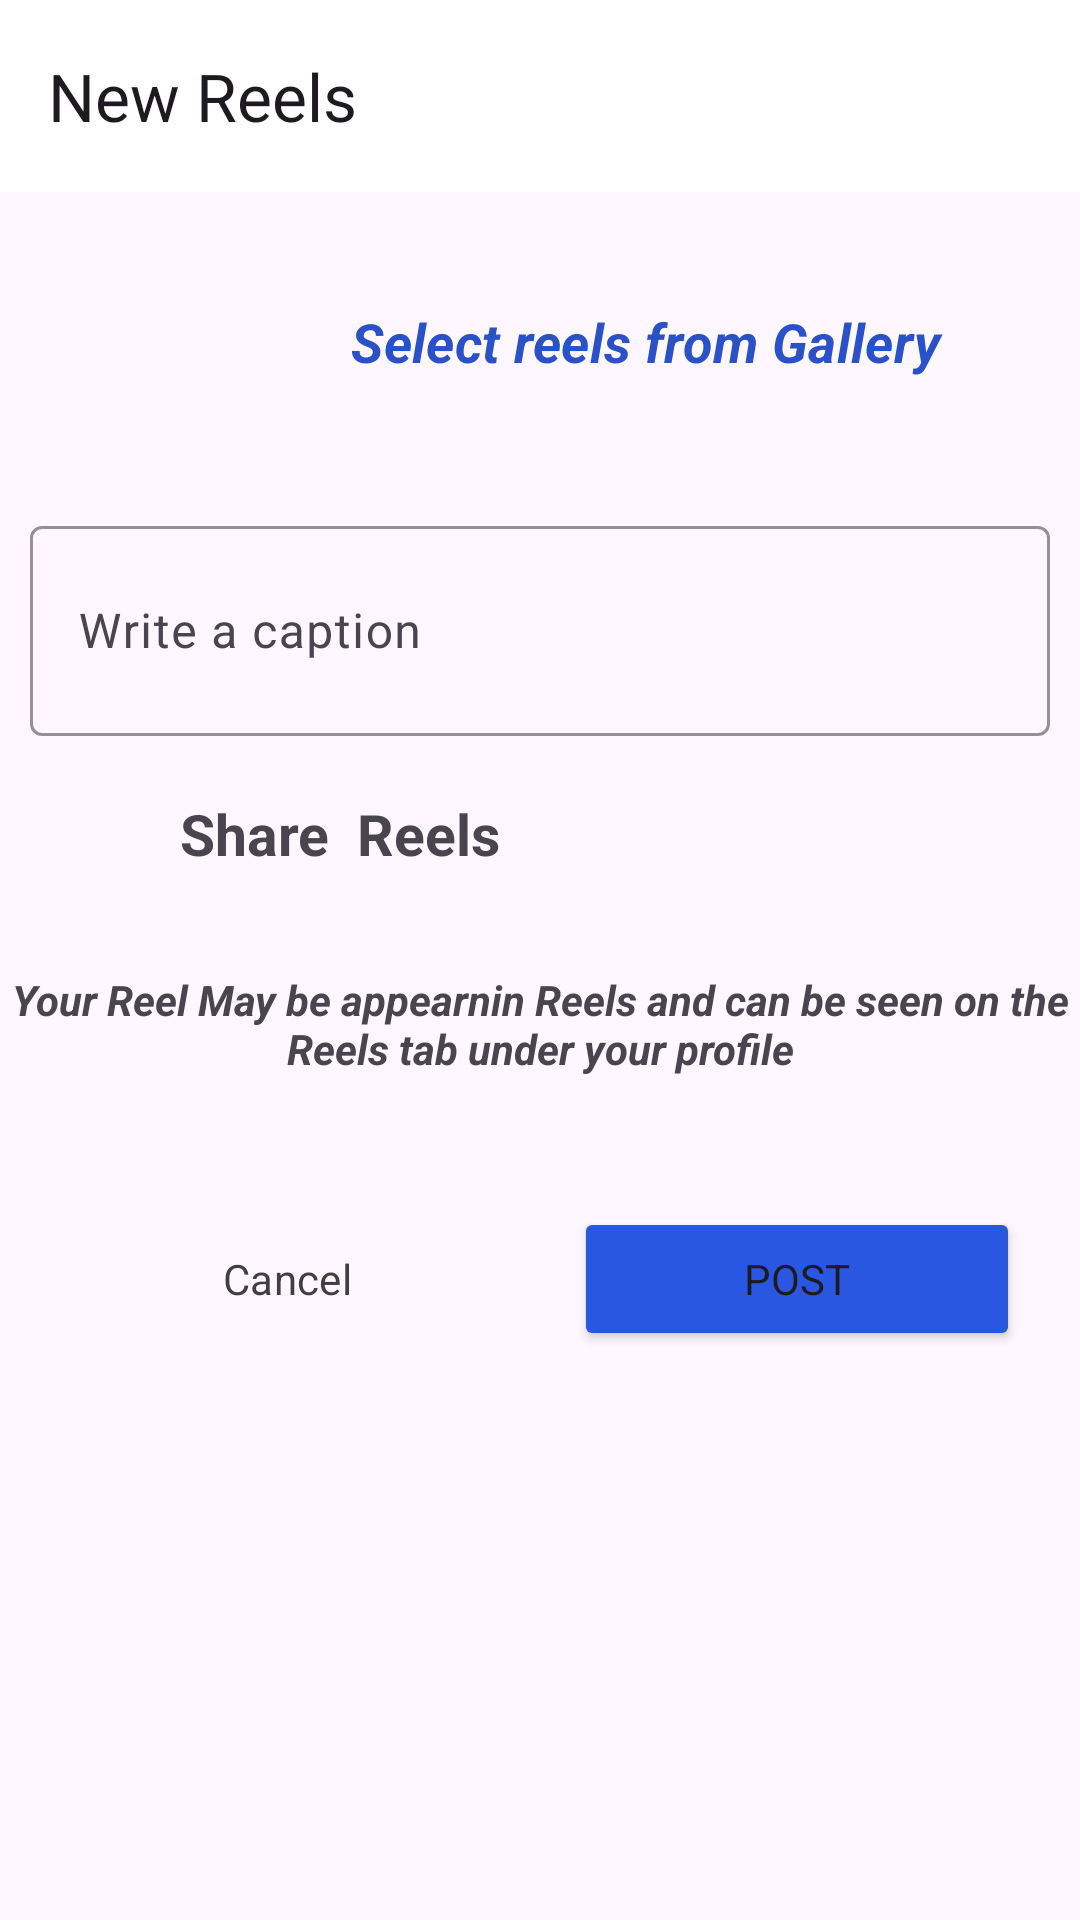

Reconstruct the res/layout file that produces this screen, plus the resources it refers to.
<!-- AndroidManifest.xml: application theme Theme.Instagram -->
<!-- res/layout/activity_reels.xml -->
<?xml version="1.0" encoding="utf-8"?>
<androidx.constraintlayout.widget.ConstraintLayout xmlns:android="http://schemas.android.com/apk/res/android"
    xmlns:app="http://schemas.android.com/apk/res-auto"
    xmlns:tools="http://schemas.android.com/tools"
    android:layout_width="match_parent"
    android:layout_height="match_parent"
    tools:context=".Post.ReelsActivity">

    <com.google.android.material.appbar.MaterialToolbar
        android:id="@+id/materialToolbar"
        android:layout_width="match_parent"
        android:layout_height="wrap_content"
        android:background="@color/white"
        android:minHeight="?attr/actionBarSize"
        android:theme="?attr/actionBarTheme"
        app:title="New Reels"
        tools:ignore="MissingConstraints" />

    <LinearLayout
        android:id="@+id/select_all"
        android:layout_width="0dp"
        android:layout_height="80dp"
        android:layout_margin="10dp"

        android:layout_marginTop="24dp"
        android:gravity="center"
        app:layout_constraintEnd_toEndOf="parent"
        app:layout_constraintStart_toStartOf="@+id/materialToolbar"
        app:layout_constraintTop_toBottomOf="@+id/materialToolbar">

        <ImageView
            android:layout_width="50dp"
            android:layout_height="50dp"
            android:padding="5dp"
            android:src="@drawable/reel" />

        <Button
            android:id="@+id/select_video"
            style="@style/Widget.Material3.Button.OutlinedButton"
            android:layout_width="wrap_content"
            android:layout_height="wrap_content"
            android:layout_marginLeft="20dp"
            android:layout_weight="1"
            android:text="Select reels from Gallery"
            android:textColor="#2A51C8"
            android:textSize="18dp"
            android:textStyle="bold|italic" />

    </LinearLayout>

    <com.google.android.material.textfield.TextInputLayout
        android:id="@+id/caption"
        android:layout_width="0dp"
        android:layout_height="wrap_content"
        android:layout_marginTop="16dp"
        android:hint="Write a caption"
        app:boxStrokeColor="#365AC6"
        app:layout_constraintEnd_toEndOf="@+id/select_all"
        app:layout_constraintStart_toStartOf="@+id/select_all"
        app:layout_constraintTop_toBottomOf="@+id/select_all">

        <com.google.android.material.textfield.TextInputEditText
            android:layout_width="match_parent"
            android:layout_height="70dp"
            android:visibility="visible" />

    </com.google.android.material.textfield.TextInputLayout>

    <LinearLayout
        android:id="@+id/post"
        android:layout_width="match_parent"
        android:layout_height="wrap_content"
        android:layout_margin="10dp"
        android:layout_marginTop="32dp"
        android:orientation="horizontal"
        app:layout_constraintEnd_toEndOf="@+id/caption"
        app:layout_constraintStart_toStartOf="@+id/caption"
        app:layout_constraintTop_toBottomOf="@+id/caption">

        <ImageView
            android:id="@+id/imageView3"
            android:layout_width="45dp"
            android:layout_height="45dp"
            android:padding="5dp"
            android:src="@drawable/reel" />

        <TextView
            android:id="@+id/textView4"
            android:layout_width="match_parent"
            android:layout_height="match_parent"
            android:layout_marginLeft="5dp"
            android:layout_weight="1"
            android:gravity="center_vertical"
            android:text="Share  Reels"
            android:textSize="19sp"
            android:textStyle="bold" />


    </LinearLayout>

    <TextView
        android:id="@+id/textView5"
        android:layout_width="wrap_content"
        android:layout_height="50dp"
        android:layout_marginLeft="10dp"
        android:layout_marginRight="10dp"
        android:layout_marginTop="16dp"
        android:gravity="center"
        android:text="Your Reel May be appearnin Reels and can be seen on the Reels tab under your profile"
        android:textStyle="bold|italic"
        app:layout_constraintEnd_toEndOf="@+id/post"
        app:layout_constraintStart_toStartOf="@+id/post"
        app:layout_constraintTop_toBottomOf="@+id/post" />

    <LinearLayout
        android:layout_width="match_parent"
        android:layout_height="0dp"
        android:layout_marginTop="16dp"
        android:orientation="horizontal"
        android:padding="10dp"
        app:layout_constraintEnd_toEndOf="@+id/textView5"
        app:layout_constraintHorizontal_bias="0.0"
        app:layout_constraintStart_toStartOf="@+id/textView5"
        app:layout_constraintTop_toBottomOf="@+id/textView5">

        <Button
            android:id="@+id/cancel_button"
            style="@style/Widget.Material3.Button.OutlinedButton"
            android:layout_width="wrap_content"
            android:layout_height="wrap_content"
            android:layout_margin="10dp"
            android:layout_weight="1"
            android:text="Cancel"
            android:textColor="#423F41"
            app:strokeColor="@color/pink" />

        <Button
            android:id="@+id/post_button"
            android:layout_width="wrap_content"
            android:layout_height="wrap_content"
            android:layout_margin="10dp"
            android:layout_weight="1"
            android:backgroundTint="#2957E1"
            android:text="Post" />
    </LinearLayout>

</androidx.constraintlayout.widget.ConstraintLayout>
<!-- resources referenced by this layout -->
<resources>
  <color name="pink">#EC02E0</color>
  <color name="white">#FFFFFFFF</color>
  <style name="Theme.Instagram" parent="Base.Theme.Instagram" />
  <style name="Base.Theme.Instagram" parent="Theme.Material3.DayNight.NoActionBar">
          
          
          <item name="colorPrimaryDark">@color/black</item>
          
          <item name="android:statusBarColor">@android:color/transparent</item>
          <item name="android:windowLightStatusBar">true</item>
          <item name="fontFamily">@font/adamina</item>
      </style>
  <color name="black">#FF000000</color>
</resources>
